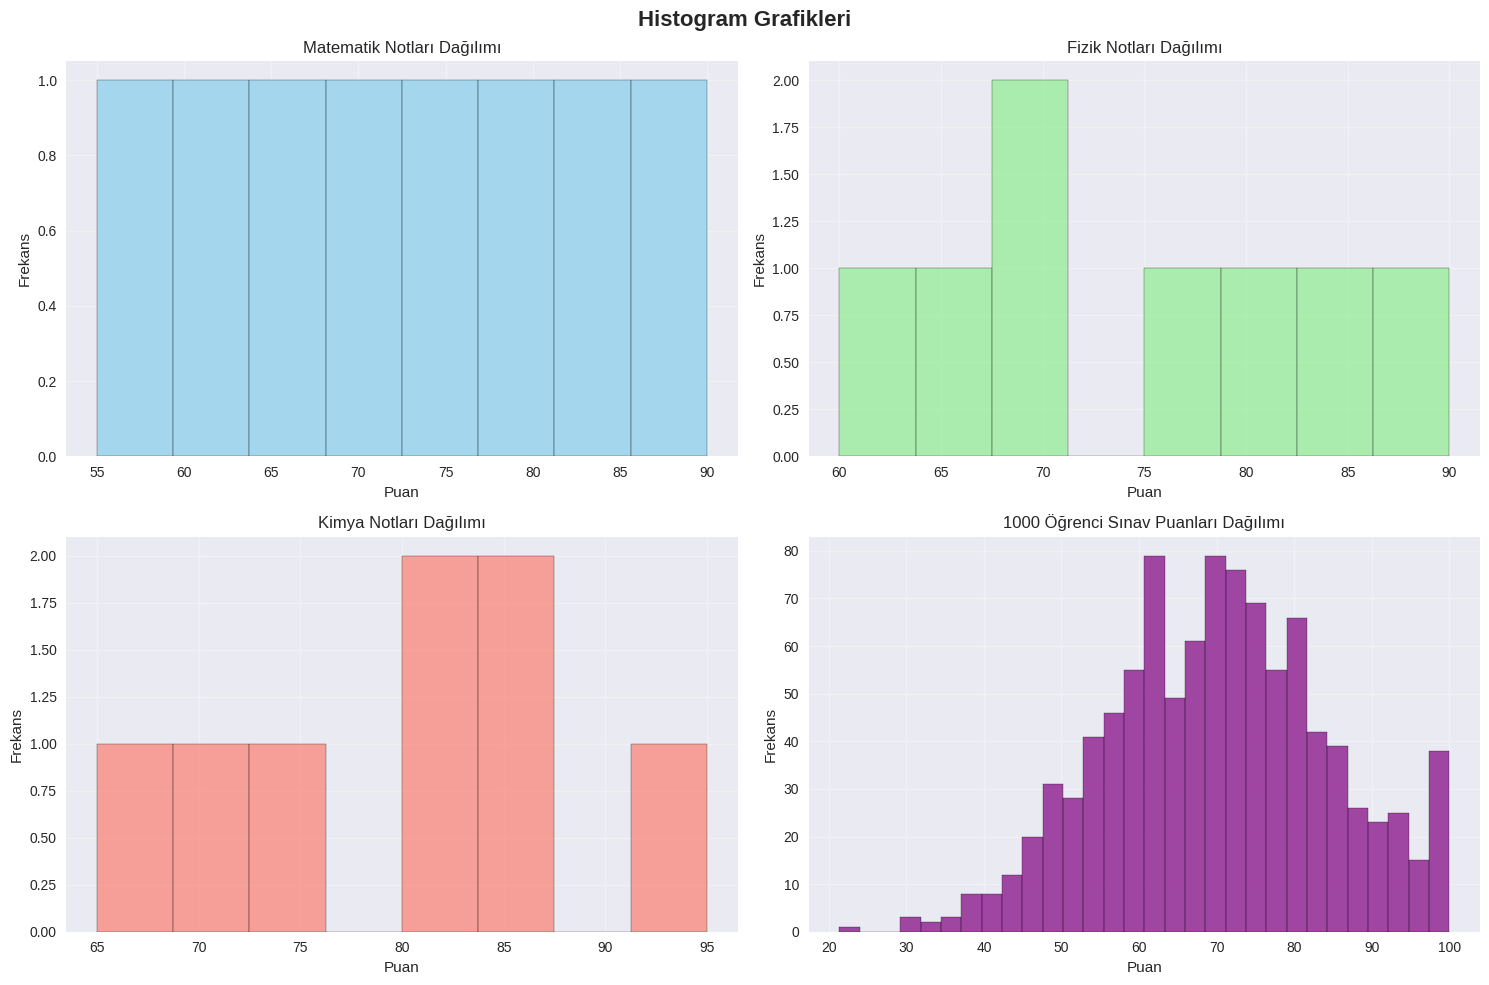
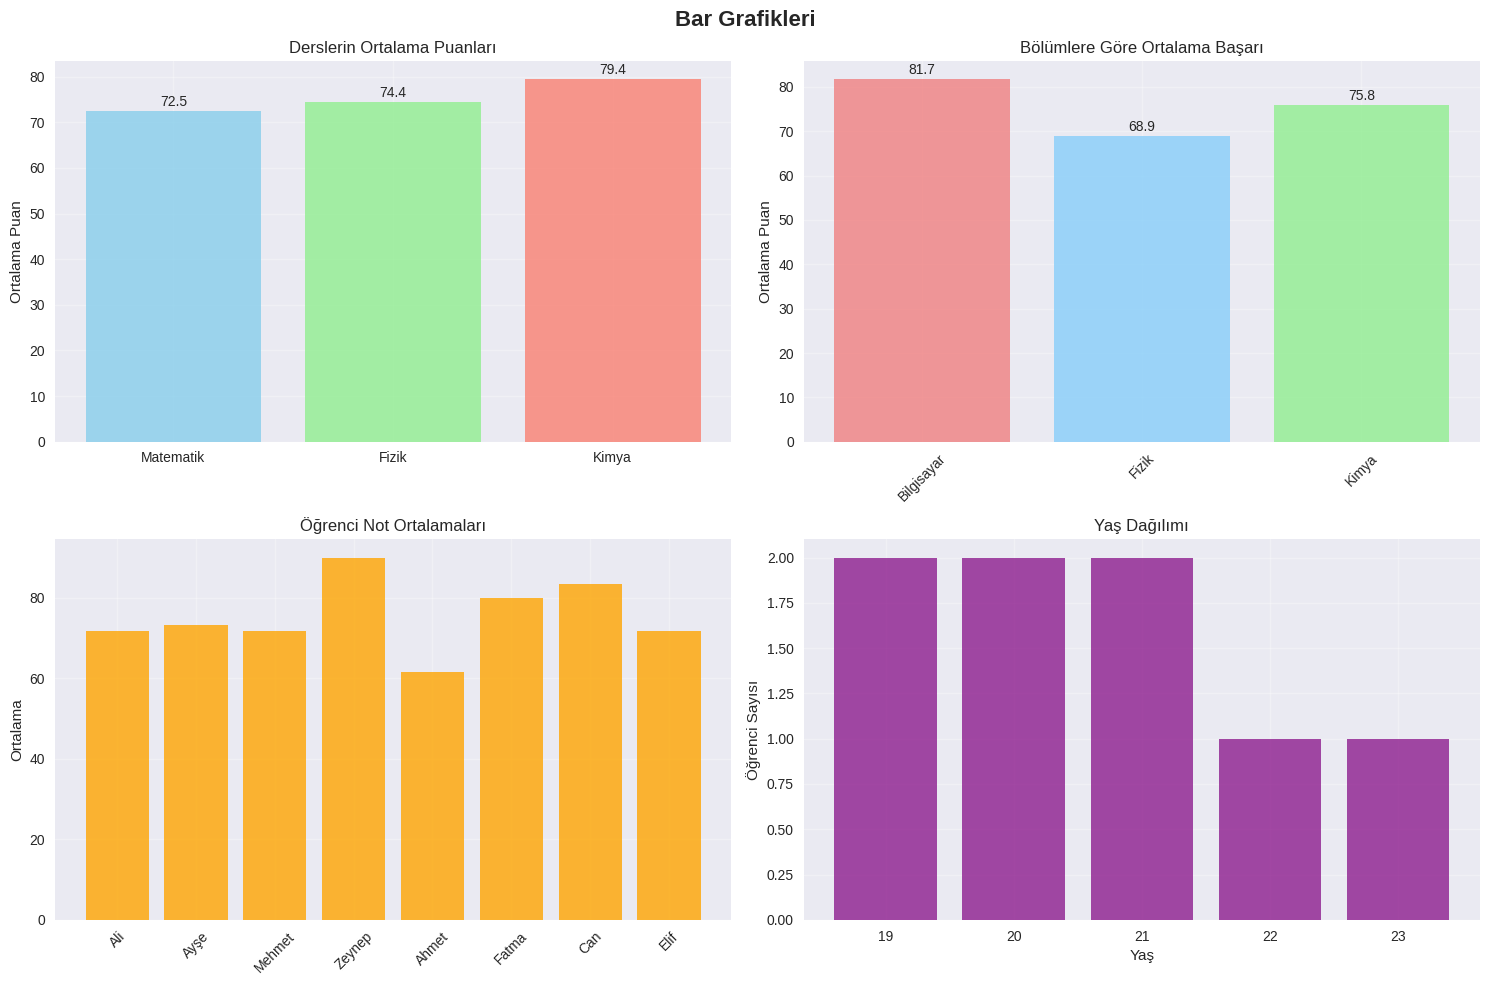
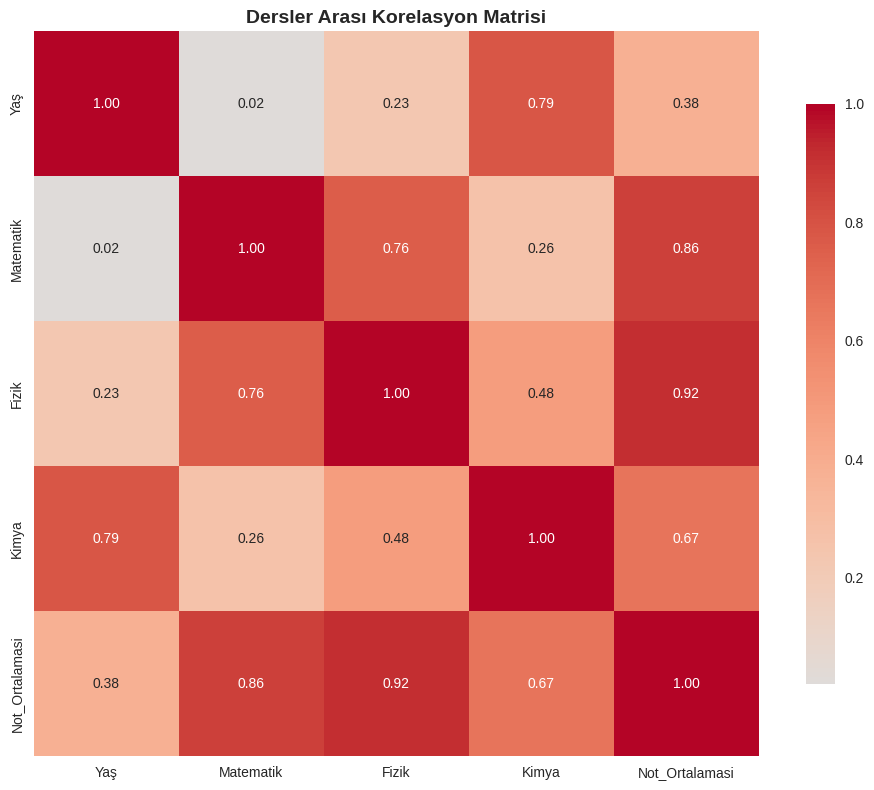
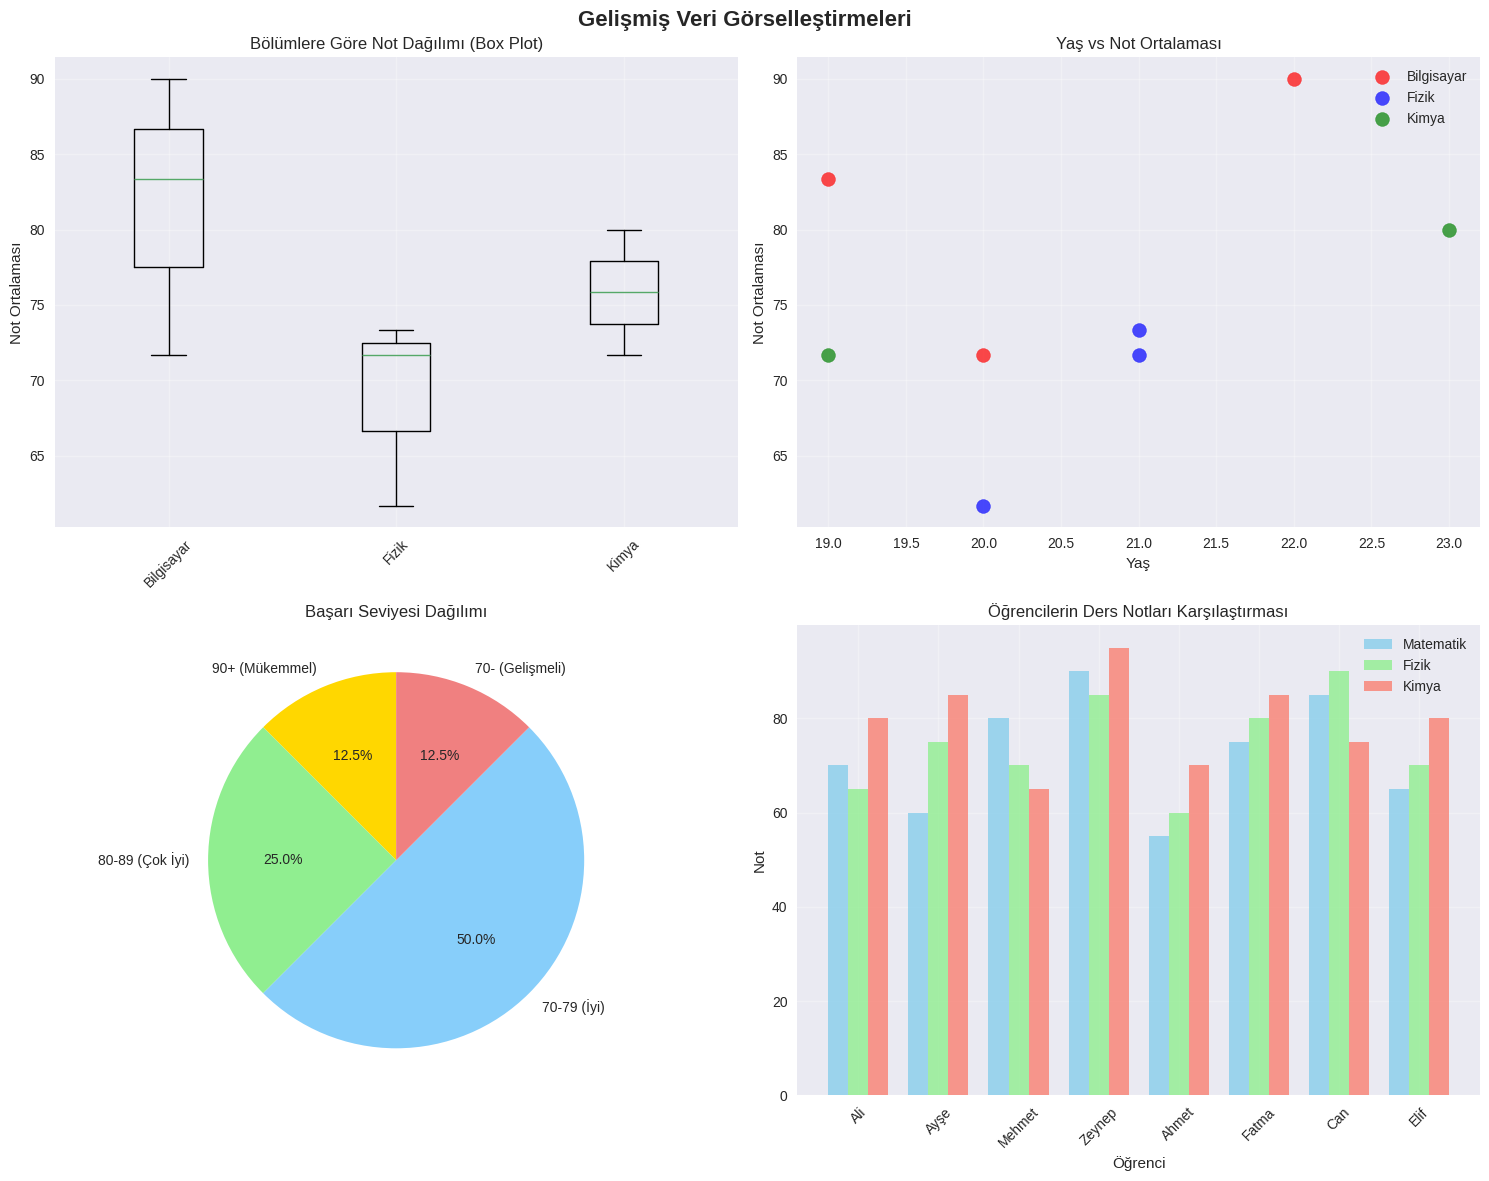
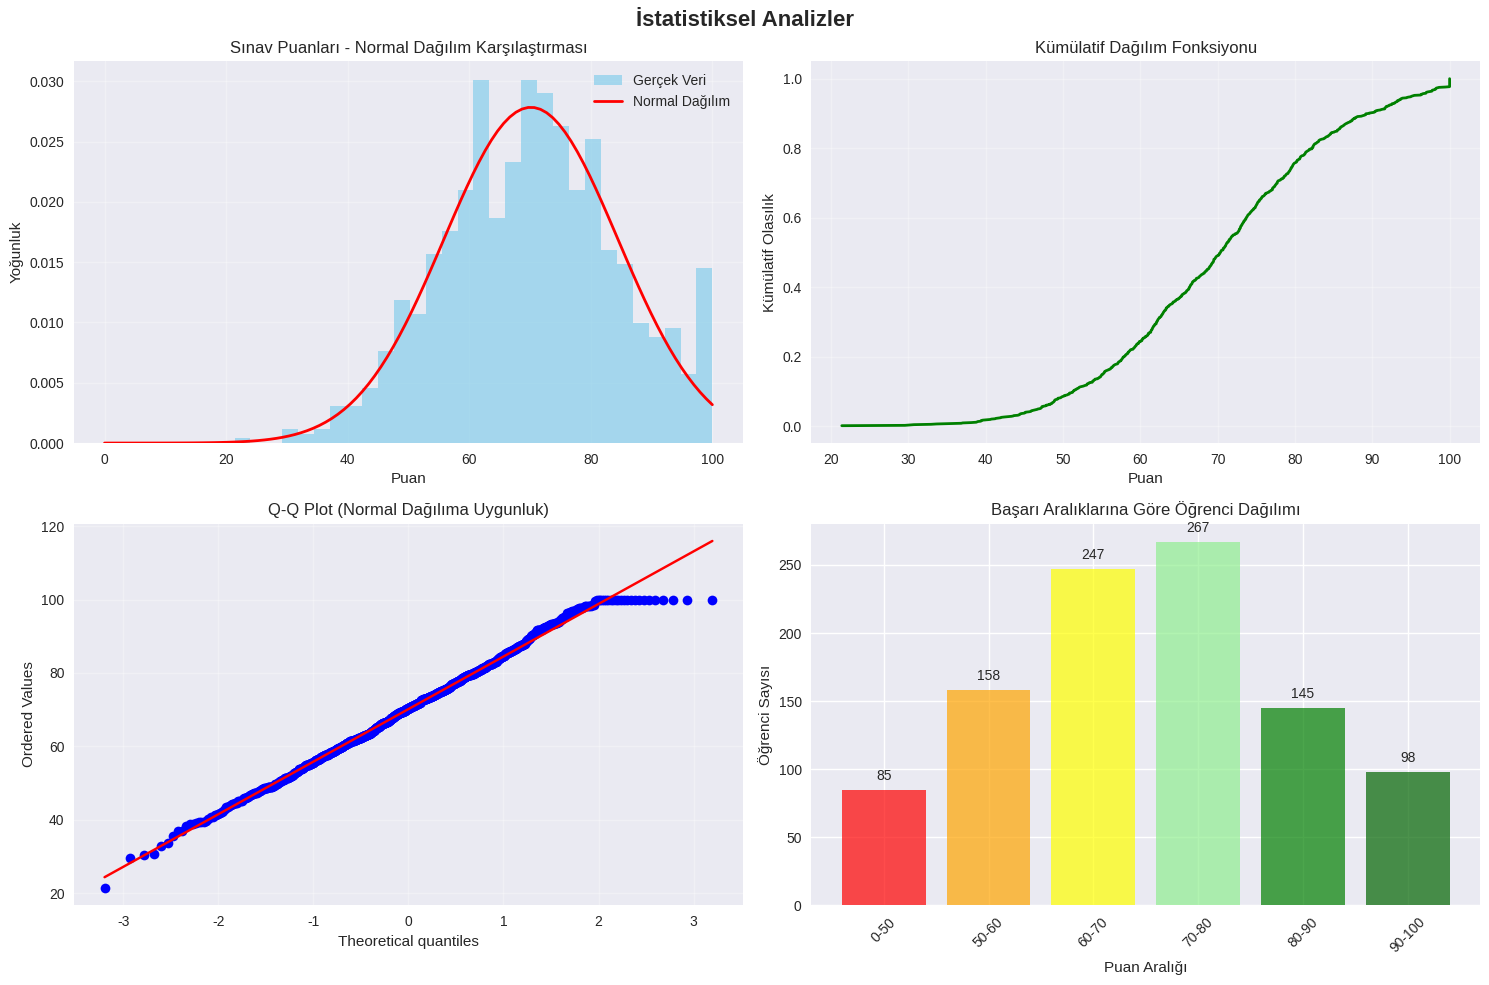

These charts were generated, in order, by the following Python code:
# -*- coding: utf-8 -*-


import matplotlib.pyplot as plt
import seaborn as sns
import pandas as pd
import numpy as np

# Türkçe karakter desteği ve grafik ayarları
plt.rcParams['font.family'] = 'DejaVu Sans'
plt.style.use('seaborn-v0_8')

def veri_hazirla():
    """Görselleştirme için veri hazırlama"""
    # Öğrenci verileri
    data = {
        'Öğrenci': ['Ali', 'Ayşe', 'Mehmet', 'Zeynep', 'Ahmet', 'Fatma', 'Can', 'Elif'],
        'Yaş': [20, 21, 19, 22, 20, 23, 19, 21],
        'Bölüm': ['Bilgisayar', 'Fizik', 'Kimya', 'Bilgisayar', 'Fizik', 'Kimya', 'Bilgisayar', 'Fizik'],
        'Matematik': [70, 60, 80, 90, 55, 75, 85, 65],
        'Fizik': [65, 75, 70, 85, 60, 80, 90, 70],
        'Kimya': [80, 85, 65, 95, 70, 85, 75, 80]
    }
    
    df = pd.DataFrame(data)
    df['Not_Ortalamasi'] = df[['Matematik', 'Fizik', 'Kimya']].mean(axis=1)
    
    # Simülasyon verileri
    np.random.seed(42)
    sinav_puanlari = np.random.normal(loc=70, scale=15, size=1000)
    sinav_puanlari = np.clip(sinav_puanlari, 0, 100)
    
    return df, sinav_puanlari

def histogram_ciz(df, sinav_puanlari):
    """Histogram grafikleri çizme"""
    print("📊 Histogram Grafikleri Çiziliyor...")
    
    fig, axes = plt.subplots(2, 2, figsize=(15, 10))
    fig.suptitle('Histogram Grafikleri', fontsize=16, fontweight='bold')
    
    # 1. Matematik dağılımı
    axes[0, 0].hist(df['Matematik'], bins=8, alpha=0.7, color='skyblue', edgecolor='black')
    axes[0, 0].set_title('Matematik Notları Dağılımı')
    axes[0, 0].set_xlabel('Puan')
    axes[0, 0].set_ylabel('Frekans')
    axes[0, 0].grid(True, alpha=0.3)
    
    # 2. Fizik dağılımı
    axes[0, 1].hist(df['Fizik'], bins=8, alpha=0.7, color='lightgreen', edgecolor='black')
    axes[0, 1].set_title('Fizik Notları Dağılımı')
    axes[0, 1].set_xlabel('Puan')
    axes[0, 1].set_ylabel('Frekans')
    axes[0, 1].grid(True, alpha=0.3)
    
    # 3. Kimya dağılımı
    axes[1, 0].hist(df['Kimya'], bins=8, alpha=0.7, color='salmon', edgecolor='black')
    axes[1, 0].set_title('Kimya Notları Dağılımı')
    axes[1, 0].set_xlabel('Puan')
    axes[1, 0].set_ylabel('Frekans')
    axes[1, 0].grid(True, alpha=0.3)
    
    # 4. Simülasyon verileri dağılımı
    axes[1, 1].hist(sinav_puanlari, bins=30, alpha=0.7, color='purple', edgecolor='black')
    axes[1, 1].set_title('1000 Öğrenci Sınav Puanları Dağılımı')
    axes[1, 1].set_xlabel('Puan')
    axes[1, 1].set_ylabel('Frekans')
    axes[1, 1].grid(True, alpha=0.3)
    
    plt.tight_layout()
    plt.savefig('histogram_grafikleri.png', dpi=300, bbox_inches='tight')
    print("✅ Histogram grafikleri 'histogram_grafikleri.png' olarak kaydedildi")
    plt.show()

def bar_grafik_ciz(df):
    """Bar grafikleri çizme"""
    print("📊 Bar Grafikleri Çiziliyor...")
    
    fig, axes = plt.subplots(2, 2, figsize=(15, 10))
    fig.suptitle('Bar Grafikleri', fontsize=16, fontweight='bold')
    
    # 1. Ders ortalamaları
    ders_ort = df[['Matematik', 'Fizik', 'Kimya']].mean()
    bars1 = axes[0, 0].bar(ders_ort.index, ders_ort.values, 
                          color=['skyblue', 'lightgreen', 'salmon'], alpha=0.8)
    axes[0, 0].set_title('Derslerin Ortalama Puanları')
    axes[0, 0].set_ylabel('Ortalama Puan')
    axes[0, 0].grid(True, alpha=0.3)
    
    # Bar değerlerini gösterme
    for bar in bars1:
        height = bar.get_height()
        axes[0, 0].text(bar.get_x() + bar.get_width()/2., height + 0.5,
                       f'{height:.1f}', ha='center', va='bottom')
    
    # 2. Bölüm bazında ortalamalar
    bolum_ort = df.groupby('Bölüm')['Not_Ortalamasi'].mean()
    bars2 = axes[0, 1].bar(bolum_ort.index, bolum_ort.values,
                          color=['lightcoral', 'lightskyblue', 'lightgreen'], alpha=0.8)
    axes[0, 1].set_title('Bölümlere Göre Ortalama Başarı')
    axes[0, 1].set_ylabel('Ortalama Puan')
    axes[0, 1].tick_params(axis='x', rotation=45)
    axes[0, 1].grid(True, alpha=0.3)
    
    # Bar değerlerini gösterme
    for bar in bars2:
        height = bar.get_height()
        axes[0, 1].text(bar.get_x() + bar.get_width()/2., height + 0.5,
                       f'{height:.1f}', ha='center', va='bottom')
    
    # 3. Öğrenci not ortalamaları
    bars3 = axes[1, 0].bar(df['Öğrenci'], df['Not_Ortalamasi'], 
                          color='orange', alpha=0.8)
    axes[1, 0].set_title('Öğrenci Not Ortalamaları')
    axes[1, 0].set_ylabel('Ortalama')
    axes[1, 0].tick_params(axis='x', rotation=45)
    axes[1, 0].grid(True, alpha=0.3)
    
    # 4. Yaş dağılımı
    yas_dagilim = df['Yaş'].value_counts().sort_index()
    bars4 = axes[1, 1].bar(yas_dagilim.index, yas_dagilim.values, 
                          color='purple', alpha=0.7)
    axes[1, 1].set_title('Yaş Dağılımı')
    axes[1, 1].set_xlabel('Yaş')
    axes[1, 1].set_ylabel('Öğrenci Sayısı')
    axes[1, 1].grid(True, alpha=0.3)
    
    plt.tight_layout()
    plt.savefig('bar_grafikleri.png', dpi=300, bbox_inches='tight')
    print("✅ Bar grafikleri 'bar_grafikleri.png' olarak kaydedildi")
    plt.show()

def korelasyon_analizi(df):
    """Korelasyon matrisi ve heatmap"""
    print("📊 Korelasyon Analizi...")
    
    # Sayısal veriler için korelasyon
    sayisal_veriler = df[['Yaş', 'Matematik', 'Fizik', 'Kimya', 'Not_Ortalamasi']]
    korelasyon = sayisal_veriler.corr()
    
    print("Korelasyon Matrisi:")
    print(korelasyon.round(3))
    
    # Heatmap çizme
    plt.figure(figsize=(10, 8))
    sns.heatmap(korelasyon, annot=True, cmap='coolwarm', center=0, 
                square=True, fmt='.2f', cbar_kws={'shrink': 0.8})
    plt.title('Dersler Arası Korelasyon Matrisi', fontsize=14, fontweight='bold')
    plt.tight_layout()
    plt.savefig('korelasyon_matrisi.png', dpi=300, bbox_inches='tight')
    print("✅ Korelasyon matrisi 'korelasyon_matrisi.png' olarak kaydedildi")
    plt.show()
    
    # En yüksek korelasyonlar
    print("\n🔍 Önemli Korelasyonlar:")
    korelasyon_flat = korelasyon.unstack()
    korelasyon_flat = korelasyon_flat[korelasyon_flat != 1.0]  # Kendisiyle korelasyonu çıkar
    korelasyon_sirali = korelasyon_flat.abs().sort_values(ascending=False)
    
    print("En Yüksek 3 Korelasyon:")
    for i in range(3):
        if i < len(korelasyon_sirali):
            pair = korelasyon_sirali.index[i]
            value = korelasyon_flat[pair]
            print(f"  {pair[0]} - {pair[1]}: {value:.3f}")

def gelismis_grafikler(df, sinav_puanlari):
    """Daha gelişmiş grafikler"""
    print("📊 Gelişmiş Grafikler Çiziliyor...")
    
    fig, axes = plt.subplots(2, 2, figsize=(15, 12))
    fig.suptitle('Gelişmiş Veri Görselleştirmeleri', fontsize=16, fontweight='bold')
    
    # 1. Box plot - Bölümlere göre not dağılımı
    bolum_notlar = []
    bolum_adlari = []
    for bolum in df['Bölüm'].unique():
        bolum_df = df[df['Bölüm'] == bolum]
        bolum_notlar.append(bolum_df['Not_Ortalamasi'])
        bolum_adlari.append(bolum)
    
    axes[0, 0].boxplot(bolum_notlar, labels=bolum_adlari)
    axes[0, 0].set_title('Bölümlere Göre Not Dağılımı (Box Plot)')
    axes[0, 0].set_ylabel('Not Ortalaması')
    axes[0, 0].grid(True, alpha=0.3)
    axes[0, 0].tick_params(axis='x', rotation=45)
    
    # 2. Scatter plot - Yaş vs Not ortalaması
    renkler = {'Bilgisayar': 'red', 'Fizik': 'blue', 'Kimya': 'green'}
    for bolum in df['Bölüm'].unique():
        bolum_df = df[df['Bölüm'] == bolum]
        axes[0, 1].scatter(bolum_df['Yaş'], bolum_df['Not_Ortalamasi'], 
                          label=bolum, color=renkler[bolum], alpha=0.7, s=100)
    
    axes[0, 1].set_title('Yaş vs Not Ortalaması')
    axes[0, 1].set_xlabel('Yaş')
    axes[0, 1].set_ylabel('Not Ortalaması')
    axes[0, 1].legend()
    axes[0, 1].grid(True, alpha=0.3)
    
    # 3. Pie chart - Başarı dağılımı
    basari_90_plus = len(df[df['Not_Ortalamasi'] >= 90])
    basari_80_89 = len(df[(df['Not_Ortalamasi'] >= 80) & (df['Not_Ortalamasi'] < 90)])
    basari_70_79 = len(df[(df['Not_Ortalamasi'] >= 70) & (df['Not_Ortalamasi'] < 80)])
    basari_70_minus = len(df[df['Not_Ortalamasi'] < 70])
    
    labels = ['90+ (Mükemmel)', '80-89 (Çok İyi)', '70-79 (İyi)', '70- (Gelişmeli)']
    sizes = [basari_90_plus, basari_80_89, basari_70_79, basari_70_minus]
    colors = ['gold', 'lightgreen', 'lightskyblue', 'lightcoral']
    
    # Sadece sıfır olmayan değerleri göster
    filtered_data = [(label, size, color) for label, size, color in zip(labels, sizes, colors) if size > 0]
    if filtered_data:
        labels_filtered, sizes_filtered, colors_filtered = zip(*filtered_data)
        axes[1, 0].pie(sizes_filtered, labels=labels_filtered, colors=colors_filtered, 
                      autopct='%1.1f%%', startangle=90)
    axes[1, 0].set_title('Başarı Seviyesi Dağılımı')
    
    # 4. Çoklu bar chart - Her öğrencinin ders notları
    x_pos = np.arange(len(df))
    width = 0.25
    
    bars1 = axes[1, 1].bar(x_pos - width, df['Matematik'], width, 
                          label='Matematik', color='skyblue', alpha=0.8)
    bars2 = axes[1, 1].bar(x_pos, df['Fizik'], width, 
                          label='Fizik', color='lightgreen', alpha=0.8)
    bars3 = axes[1, 1].bar(x_pos + width, df['Kimya'], width, 
                          label='Kimya', color='salmon', alpha=0.8)
    
    axes[1, 1].set_title('Öğrencilerin Ders Notları Karşılaştırması')
    axes[1, 1].set_xlabel('Öğrenci')
    axes[1, 1].set_ylabel('Not')
    axes[1, 1].set_xticks(x_pos)
    axes[1, 1].set_xticklabels(df['Öğrenci'], rotation=45)
    axes[1, 1].legend()
    axes[1, 1].grid(True, alpha=0.3)
    
    plt.tight_layout()
    plt.savefig('gelismis_grafikler.png', dpi=300, bbox_inches='tight')
    print("✅ Gelişmiş grafikler 'gelismis_grafikler.png' olarak kaydedildi")
    plt.show()

def istatistik_grafikleri(sinav_puanlari):
    """İstatistiksel grafikler"""
    print("📊 İstatistiksel Grafikler...")
    
    fig, axes = plt.subplots(2, 2, figsize=(15, 10))
    fig.suptitle('İstatistiksel Analizler', fontsize=16, fontweight='bold')
    
    # 1. Normal dağılım ile karşılaştırma
    axes[0, 0].hist(sinav_puanlari, bins=30, density=True, alpha=0.7, 
                   color='skyblue', label='Gerçek Veri')
    
    # Normal dağılım eğrisi
    mu = np.mean(sinav_puanlari)
    sigma = np.std(sinav_puanlari)
    x = np.linspace(0, 100, 100)
    y = ((1/(sigma * np.sqrt(2 * np.pi))) * 
         np.exp(-0.5 * ((x - mu) / sigma) ** 2))
    axes[0, 0].plot(x, y, 'r-', linewidth=2, label='Normal Dağılım')
    axes[0, 0].set_title('Sınav Puanları - Normal Dağılım Karşılaştırması')
    axes[0, 0].set_xlabel('Puan')
    axes[0, 0].set_ylabel('Yoğunluk')
    axes[0, 0].legend()
    axes[0, 0].grid(True, alpha=0.3)
    
    # 2. Kümülatif dağılım
    sorted_data = np.sort(sinav_puanlari)
    cumulative = np.arange(1, len(sorted_data) + 1) / len(sorted_data)
    axes[0, 1].plot(sorted_data, cumulative, linewidth=2, color='green')
    axes[0, 1].set_title('Kümülatif Dağılım Fonksiyonu')
    axes[0, 1].set_xlabel('Puan')
    axes[0, 1].set_ylabel('Kümülatif Olasılık')
    axes[0, 1].grid(True, alpha=0.3)
    
    # 3. Q-Q Plot benzeri
    from scipy import stats
    try:
        stats.probplot(sinav_puanlari, dist="norm", plot=axes[1, 0])
        axes[1, 0].set_title('Q-Q Plot (Normal Dağılıma Uygunluk)')
        axes[1, 0].grid(True, alpha=0.3)
    except:
        # Scipy yoksa basit alternatif
        theoretical_quantiles = np.linspace(-3, 3, len(sinav_puanlari))
        sample_quantiles = np.sort(sinav_puanlari)
        axes[1, 0].scatter(theoretical_quantiles, sample_quantiles, alpha=0.6)
        axes[1, 0].set_title('Quantile-Quantile Analizi')
        axes[1, 0].set_xlabel('Teorik Quantiller')
        axes[1, 0].set_ylabel('Örnek Quantiller')
        axes[1, 0].grid(True, alpha=0.3)
    
    # 4. Başarı aralıkları
    aralıklar = ['0-50', '50-60', '60-70', '70-80', '80-90', '90-100']
    sayılar = [
        np.sum((sinav_puanlari >= 0) & (sinav_puanlari < 50)),
        np.sum((sinav_puanlari >= 50) & (sinav_puanlari < 60)),
        np.sum((sinav_puanlari >= 60) & (sinav_puanlari < 70)),
        np.sum((sinav_puanlari >= 70) & (sinav_puanlari < 80)),
        np.sum((sinav_puanlari >= 80) & (sinav_puanlari < 90)),
        np.sum((sinav_puanlari >= 90) & (sinav_puanlari <= 100))
    ]
    
    colors = ['red', 'orange', 'yellow', 'lightgreen', 'green', 'darkgreen']
    bars = axes[1, 1].bar(aralıklar, sayılar, color=colors, alpha=0.7)
    axes[1, 1].set_title('Başarı Aralıklarına Göre Öğrenci Dağılımı')
    axes[1, 1].set_xlabel('Puan Aralığı')
    axes[1, 1].set_ylabel('Öğrenci Sayısı')
    axes[1, 1].tick_params(axis='x', rotation=45)
    
    # Bar değerlerini gösterme
    for bar in bars:
        height = bar.get_height()
        axes[1, 1].text(bar.get_x() + bar.get_width()/2., height + 5,
                       f'{int(height)}', ha='center', va='bottom')
    
    plt.tight_layout()
    plt.savefig('istatistik_grafikleri.png', dpi=300, bbox_inches='tight')
    print("✅ İstatistiksel grafikler 'istatistik_grafikleri.png' olarak kaydedildi")
    plt.show()

def main():
    print("📊 VERİ BİLİMİ ÖDEVİ - GÖRSELLEŞTİRME BÖLÜMÜ")
    print("=" * 55)
    
    try:
        # Veri hazırlama
        print("🔧 Veriler hazırlanıyor...")
        df, sinav_puanlari = veri_hazirla()
        print(f"✅ {len(df)} öğrenci verisi ve {len(sinav_puanlari)} simülasyon verisi hazırlandı")
        
        # Histogram grafikleri
        histogram_ciz(df, sinav_puanlari)
        
        # Bar grafikleri
        bar_grafik_ciz(df)
        
        # Korelasyon analizi
        korelasyon_analizi(df)
        
        # Gelişmiş grafikler
        gelismis_grafikler(df, sinav_puanlari)
        
        # İstatistiksel grafikler
        istatistik_grafikleri(sinav_puanlari)
        
        print("\n📊 GÖRSELLEŞTİRME BÖLÜMÜ ÖZET:")
        print("-" * 40)
        print("✅ 4 farklı histogram grafiği")
        print("✅ 4 farklı bar grafiği") 
        print("✅ Korelasyon matrisi heatmap")
        print("✅ 4 gelişmiş grafik türü")
        print("✅ 4 istatistiksel analiz grafiği")
        print(f"✅ Toplam {len(df)} öğrenci analiz edildi")
        print(f"✅ {len(sinav_puanlari)} simülasyon verisi görselleştirildi")
        
        print("\n📁 Oluşturulan dosyalar:")
        dosyalar = [
            'histogram_grafikleri.png',
            'bar_grafikleri.png',
            'korelasyon_matrisi.png',
            'gelismis_grafikler.png',
            'istatistik_grafikleri.png'
        ]
        for dosya in dosyalar:
            print(f"  - {dosya}")
            
        return True
        
    except ImportError as e:
        print(f"❌ Eksik kütüphane hatası: {e}")
        print("💡 Gerekli kütüphaneler:")
        print("  pip install matplotlib seaborn pandas numpy scipy")
        return False
        
    except Exception as e:
        print(f"❌ Beklenmeyen hata: {e}")
        return False

if __name__ == "__main__":
    print("🚀 Görselleştirme bölümü başlatılıyor...")
    
    basarili = main()
    
    if basarili:
        print("\n✅ Görselleştirme bölümü başarıyla tamamlandı!")
        print("🎨 Tüm grafikler yüksek kalitede PNG formatında kaydedildi")
    else:
        print("\n❌ Görselleştirme bölümü tamamlanamadı!")
    
    input("\n✨ Çıkmak için Enter'a basın...")